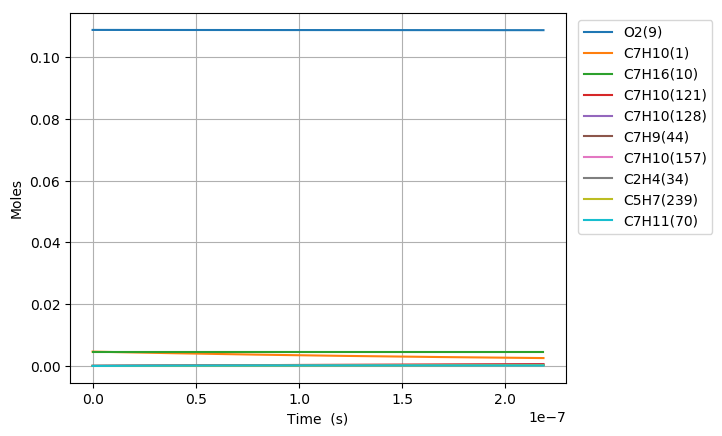

The file beside this chart, header and first rows:
Time (s), Volume (m^3), H(11), O(12), OH(13), H2(14), H2O(15), Ar(16), He(17), HO2(18), H2O2(19), N2, Ne, C7H10(1), CO(2), CO2(3), CH4(4), C2H2(5), C4H4(6), C5H6(7), C5H5(8), O2(9), C7H16(10), C7H10(60)
0.0, 0.002287, 0.0, 0.0, 0.0, 0.0, 0.0, 0.0, 0.0, 0.0, 0.0, 0.8803, 0.0, 0.00463, 0.0, 0.0, 0.0, 0.0, 0.0, 0.0, 0.0, 0.1088, 0.00463, 0.0
4.055900473468226e-20, 0.002287, 4.2868165268301909e-22, 3.9733759059446446e-35, 2.731766027031208e-35, 1.1878881124594954e-53, 2.9797150583500542e-47, 0.0, 0.0, 1.419654291615733e-22, 2.1622885343889656e-38, 0.8803, 0.0, 0.00463, 0.0, 0.0, 0.0, 0.0, 0.0, 0.0, 0.0, 0.1088, 0.00463, 2.7785169973652254e-17
1.1356521325711033e-19, 0.002287, 1.2003086275842917e-21, 1.9976374465059475e-34, 1.6499866804075261e-34, 1.7951366212150282e-52, 3.5375181762922822e-46, 0.0, 0.0, 3.9750322922978285e-22, 1.3060223570060559e-37, 0.8803, 0.0, 0.00463, 0.0, 0.0, 0.0, 0.0, 0.0, 0.0, 0.0, 0.1088, 0.00463, 7.7798475926206118e-17
2.595776303019665e-19, 0.002287, 2.7435625776741903e-21, 8.7386059303538244e-34, 7.9439756078168989e-34, 1.9311262953617367e-51, 3.4731565240894989e-45, 0.0, 0.0, 9.0857893967571302e-22, 6.2879362896359187e-37, 0.8803, 0.0, 0.00463, 0.0, 0.0, 0.0, 0.0, 0.0, 0.0, 0.0, 0.1088, 0.00463, 1.778250878312332e-16
5.516024643916788e-19, 0.002287, 5.8300704790034046e-21, 3.6382017991422205e-33, 3.4693428555801202e-33, 1.7750382020862492e-50, 3.0719676937689985e-44, 0.0, 0.0, 1.9307308018056174e-21, 2.746107710477372e-36, 0.8803, 0.0, 0.00463, 0.0, 0.0, 0.0, 0.0, 0.0, 0.0, 0.0, 0.1088, 0.00463, 3.7787831164096459e-16
1.1356521325711034e-18, 0.002287, 1.2003086286259492e-20, 1.4831474252923332e-32, 1.4483823486573844e-32, 1.5185832939122423e-49, 2.5821739792297317e-43, 0.0, 0.0, 3.975036291017597e-21, 1.1464465251773192e-35, 0.8803, 0.0, 0.00463, 0.0, 0.0, 0.0, 0.0, 0.0, 0.0, 0.0, 0.1088, 0.00463, 7.7798475925913635e-16
2.3037514689299527e-18, 0.002287, 2.4349117919162314e-20, 5.9876379360502337e-32, 5.9171144947193897e-32, 1.2555952595316554e-48, 2.1170222508203685e-42, 0.0, 0.0, 8.063654329250226e-21, 4.6836131433979306e-35, 0.8803, 0.0, 0.00463, 0.0, 0.0, 0.0, 0.0, 0.0, 0.0, 0.0, 0.1088, 0.00463, 1.5781976544903161e-15
4.639950141647651e-18, 0.002287, 4.9041181258530504e-20, 2.4059963064570387e-31, 2.3917922892732527e-31, 1.021031206008598e-47, 1.7144195139504055e-41, 0.0, 0.0, 1.6240918644949991e-20, 1.8931953688926345e-34, 0.8803, 0.0, 0.00463, 0.0, 0.0, 0.0, 0.0, 0.0, 0.0, 0.0, 0.1088, 0.00463, 3.1786234449320193e-15
9.312347487083047e-18, 0.002287, 9.8425308231517129e-20, 9.6457989965609192e-31, 9.6172916323804102e-31, 8.235018725002858e-47, 1.3799139823108904e-40, 0.0, 0.0, 3.2595560233286308e-20, 7.6124878970395437e-34, 0.8803, 0.0, 0.00463, 0.0, 0.0, 0.0, 0.0, 0.0, 0.0, 0.0, 0.1088, 0.00463, 6.3794750257327999e-15
1.865714217795384e-17, 0.002287, 1.9719356335449129e-19, 3.862675520715295e-30, 3.8569641141803872e-30, 6.6148665362062375e-46, 1.1072940746397769e-39, 0.0, 0.0, 6.5305295237696168e-20, 3.0529742592960715e-33, 0.8803, 0.0, 0.00463, 0.0, 0.0, 0.0, 0.0, 0.0, 0.0, 0.0, 0.1088, 0.00463, 1.2781178187003869e-14
3.734673155969543e-17, 0.002287, 3.9473007830844264e-19, 1.5459407233215286e-29, 1.5447974480701542e-29, 5.3027171036225737e-45, 8.8718273050260046e-39, 0.0, 0.0, 1.307265725573878e-19, 1.2228030625440109e-32, 0.8803, 0.0, 0.00463, 0.0, 0.0, 0.0, 0.0, 0.0, 0.0, 0.0, 0.1088, 0.00463, 2.5584584508224018e-14
7.472591032317859e-17, 0.002287, 7.8980312704835355e-19, 6.1855033645564448e-29, 6.1832158155111852e-29, 4.2466070198463416e-44, 7.1028564752089485e-38, 0.0, 0.0, 2.6157635643966757e-19, 4.8945665639866551e-32, 0.8803, 0.0, 0.00463, 0.0, 0.0, 0.0, 0.0, 0.0, 0.0, 0.0, 0.1088, 0.00463, 5.1191397145376382e-14
1.4948426785014492e-16, 0.002287, 1.5799492998561852e-18, 2.4745494726623932e-28, 2.4740918593197918e-28, 3.3992191256380147e-43, 5.6844441704240253e-37, 0.0, 0.0, 5.233048411712874e-19, 1.9585982947860784e-31, 0.8803, 0.0, 0.00463, 0.0, 0.0, 0.0, 0.0, 0.0, 0.0, 0.0, 0.1088, 0.00463, 1.0240502239852936e-13
2.990009829040776e-16, 0.002287, 3.1602419467837352e-18, 9.8988948846409746e-28, 9.8979795249846226e-28, 2.7204038073888051e-42, 4.5484194611021532e-36, 0.0, 0.0, 1.0468774784676866e-18, 7.8367417123836167e-31, 0.8803, 0.0, 0.00463, 0.0, 0.0, 0.0, 0.0, 0.0, 0.0, 0.0, 0.1088, 0.00463, 2.0483227282022851e-13
4.485176979580102e-16, 0.002287, 4.7405348950230324e-18, 2.1035588143910345e-27, 2.1034214993782252e-27, 8.0773534756788776e-42, 1.3006272313117374e-35, 0.0, 0.0, 1.5705657835625507e-18, 1.6655467982413432e-30, 0.8803, 0.0, 0.00463, 0.0, 0.0, 0.0, 0.0, 0.0, 0.0, 0.0, 0.1088, 0.00463, 3.0725952315732091e-13
5.980344130119429e-16, 0.002287, 6.3208281445739446e-18, 3.5884629958195896e-27, 3.5882798958717677e-27, 1.7602146483720653e-41, 2.7434737728516263e-35, 0.0, 0.0, 2.0943697564213215e-18, 2.8415499848561393e-30, 0.8803, 0.0, 0.00463, 0.0, 0.0, 0.0, 0.0, 0.0, 0.0, 0.0, 0.1088, 0.00463, 4.0968677340980677e-13
8.970678431198082e-16, 0.002287, 9.4814153508352625e-18, 7.4295370554135559e-27, 7.4292623672109957e-27, 5.1103642834858238e-41, 7.4934857138833613e-35, 0.0, 0.0, 3.1422491671920197e-18, 5.8840929680457136e-30, 0.8803, 0.0, 0.00463, 0.0, 0.0, 0.0, 0.0, 0.0, 0.0, 0.0, 0.1088, 0.00463, 6.1454127371621231e-13
1.1961012732276735e-15, 0.002287, 1.2642003665125747e-17, 1.263577467009141e-26, 1.2635408359754077e-26, 1.1177513483189737e-40, 1.5679134322156222e-34, 0.0, 0.0, 4.1905539292977528e-18, 1.0008871290707546e-29, 0.8803, 0.0, 0.00463, 0.0, 0.0, 0.0, 0.0, 0.0, 0.0, 0.0, 0.1088, 0.00463, 8.193957737114902e-13
1.4951347033355388e-15, 0.002287, 1.5802593166589447e-17, 1.9304687995413375e-26, 1.9304230016801885e-26, 2.0973672122958132e-40, 2.8543590584902249e-34, 0.0, 0.0, 5.2393144247462929e-18, 1.5293671905101961e-29, 0.8803, 0.0, 0.00463, 0.0, 0.0, 0.0, 0.0, 0.0, 0.0, 0.0, 0.1088, 0.00463, 1.0242502733734181e-12
2.0932015635512695e-15, 0.002287, 2.2123775805601844e-17, 3.7122421771534108e-26, 3.7121780248376413e-26, 5.7408475303145346e-40, 7.5364723912122716e-34, 0.0, 0.0, 7.3382312406308875e-18, 2.9419481363724762e-29, 0.8803, 0.0, 0.00463, 0.0, 0.0, 0.0, 0.0, 0.0, 0.0, 0.0, 0.1088, 0.00463, 1.4339592716762894e-12
2.691268423767e-15, 0.002287, 2.844496326634059e-17, 6.0880864010332838e-26, 6.0880038606696704e-26, 1.210620505595383e-39, 1.5625137924796236e-33, 0.0, 0.0, 9.4389990276961754e-18, 4.8264052358781326e-29, 0.8803, 0.0, 0.00463, 0.0, 0.0, 0.0, 0.0, 0.0, 0.0, 0.0, 0.1088, 0.00463, 1.8436682686252605e-12
3.887402144198462e-15, 0.002287, 4.1087352650920845e-17, 1.2621739282932561e-25, 1.2621619817102614e-25, 3.6953454233700971e-39, 4.6949538658634202e-33, 0.0, 0.0, 1.3646086723693666e-17, 1.0013136599935826e-28, 0.8803, 0.0, 0.00463, 0.0, 0.0, 0.0, 0.0, 0.0, 0.0, 0.0, 0.1088, 0.00463, 2.6630862584621122e-12
6.279669585061384e-15, 0.002287, 6.6372189271761386e-17, 3.2816862143097861e-25, 3.2816667916576531e-25, 1.6057744822407492e-38, 2.0185326973996015e-32, 0.0, 0.0, 2.2082470356863259e-17, 2.607316873368168e-28, 0.8803, 0.0, 0.00463, 0.0, 0.0, 0.0, 0.0, 0.0, 0.0, 0.0, 0.1088, 0.00463, 4.3019222218918288e-12
8.671937025924307e-15, 0.002287, 9.1657103027355202e-17, 6.2515705322748062e-25, 6.2515434709756383e-25, 4.165631044303466e-38, 5.2162062824931657e-32, 0.0, 0.0, 3.054846470865795e-17, 4.9735540925546921e-28, 0.8803, 0.0, 0.00463, 0.0, 0.0, 0.0, 0.0, 0.0, 0.0, 0.0, 0.1088, 0.00463, 5.9407581636633483e-12
1.106420446678723e-14, 0.002287, 1.1694209391698995e-16, 1.0171827169515875e-24, 1.0171792249566189e-24, 8.5207033963240398e-38, 1.0644845690028645e-31, 0.0, 0.0, 3.9044069568357194e-17, 8.1028474017104082e-28, 0.8803, 0.0, 0.00463, 0.0, 0.0, 0.0, 0.0, 0.0, 0.0, 0.0, 0.1088, 0.00463, 7.5795940837771815e-12
1.3456471907650152e-14, 0.002287, 1.422271619400716e-16, 1.504245815431267e-24, 1.5042415096370095e-24, 1.5160434121318612e-37, 1.8906182506141946e-31, 0.0, 0.0, 4.7569284772435755e-17, 1.1998115701768174e-27, 0.8803, 0.0, 0.00463, 0.0, 0.0, 0.0, 0.0, 0.0, 0.0, 0.0, 0.1088, 0.00463, 9.2184299822338163e-12
1.8241006789375998e-14, 0.002287, 1.9279752938459119e-16, 2.7634853267877256e-24, 2.7634792875937726e-24, 3.7121183696292328e-37, 4.6157717595579752e-31, 0.0, 0.0, 6.4708545689506732e-17, 2.209740896710508e-27, 0.8803, 0.0, 0.00463, 0.0, 0.0, 0.0, 0.0, 0.0, 0.0, 0.0, 0.1088, 0.00463, 1.2496101714177209e-11
2.3025541671101843e-14, 0.002287, 2.4336820535662407e-16, 4.402877764637388e-24, 4.4028698107238e-24, 7.4013101005380918e-37, 9.1796171384990781e-31, 0.0, 0.0, 8.1966246325121327e-17, 3.5294872160331483e-27, 0.8803, 0.0, 0.00463, 0.0, 0.0, 0.0, 0.0, 0.0, 0.0, 0.0, 0.1088, 0.00463, 1.5773773359497261e-11
2.7810076552827688e-14, 0.002287, 2.9393918985173275e-16, 6.4224254880792768e-24, 6.4224153880294935e-24, 1.3004517798023912e-36, 1.6090163980686826e-30, 0.0, 0.0, 9.9342385509986094e-17, 5.161520435721351e-27, 0.8803, 0.0, 0.00463, 0.0, 0.0, 0.0, 0.0, 0.0, 0.0, 0.0, 0.1088, 0.00463, 1.9051444918197843e-11
3.2594611434553533e-14, 0.002287, 3.4451048286559977e-16, 8.8221308993083609e-24, 8.8221183720317448e-24, 2.0943530158745089e-36, 2.5851137089118172e-30, 0.0, 0.0, 1.1683696211019185e-16, 7.1082926377336632e-27, 0.8803, 0.0, 0.00463, 0.0, 0.0, 0.0, 0.0, 0.0, 0.0, 0.0, 0.1088, 0.00463, 2.232911639028275e-11
4.2163681198005223e-14, 0.002287, 4.4565399443329892e-16, 1.4762024043417317e-23, 1.4762005627817191e-23, 4.5479221476567125e-36, 5.5857139304639577e-30, 0.0, 0.0, 1.5218142325954548e-16, 1.1955483814888446e-26, 0.8803, 0.0, 0.00463, 0.0, 0.0, 0.0, 0.0, 0.0, 0.0, 0.0, 0.1088, 0.00463, 2.8884459074619766e-11
5.0266198337809096e-14, 0.002287, 5.3129724804545282e-16, 2.0980504433121643e-23, 2.0980479717075519e-23, 7.7335394040081837e-36, 9.4594904891317388e-30, 0.0, 0.0, 1.8247939697625633e-16, 1.7065665296934359e-26, 0.8803, 0.0, 0.00463, 0.0, 0.0, 0.0, 0.0, 0.0, 0.0, 0.0, 0.1088, 0.00463, 3.4435131729155522e-11
5.836871547761296e-14, 0.002287, 6.1694138639605658e-16, 2.8289261395098185e-23, 2.8289228924856121e-23, 1.2154564997222487e-35, 1.4807456299157286e-29, 0.0, 0.0, 2.1311701997456276e-16, 2.311055198324242e-26, 0.8803, 0.0, 0.00463, 0.0, 0.0, 0.0, 0.0, 0.0, 0.0, 0.0, 0.1088, 0.00463, 3.9985804135336193e-11
6.647123261741683e-14, 0.002287, 7.0258640946545444e-16, 3.6688306177830777e-23, 3.6688264265525661e-23, 1.8020802636324313e-35, 2.1867020270225808e-29, 0.0, 0.0, 2.4409428702633863e-16, 3.010177401101909e-26, 0.8803, 0.0, 0.00463, 0.0, 0.0, 0.0, 0.0, 0.0, 0.0, 0.0, 0.1088, 0.00463, 4.5536476293178633e-11
7.45737497572207e-14, 0.002287, 7.8823231723420374e-16, 4.6177650032266897e-23, 4.6177596755883127e-23, 2.5545297018040729e-35, 3.0875623124399417e-29, 0.0, 0.0, 2.7541119294274834e-16, 3.8050984482118375e-26, 0.8803, 0.0, 0.00463, 0.0, 0.0, 0.0, 0.0, 0.0, 0.0, 0.0, 0.1088, 0.00463, 5.1087148202699449e-11
8.267626689702456e-14, 0.002287, 8.7387910968306318e-16, 5.6757304215648434e-23, 5.6757237418941389e-23, 3.4944290016506883e-35, 4.2070787292229318e-29, 0.0, 0.0, 3.0706773257215044e-16, 4.6969861322272478e-26, 0.8803, 0.0, 0.00463, 0.0, 0.0, 0.0, 0.0, 0.0, 0.0, 0.0, 0.1088, 0.00463, 5.6637819863914972e-11
9.888130117663231e-14, 0.002287, 1.045175348545078e-15, 8.1187588603156247e-23, 8.1187487360027972e-23, 6.0245267791927499e-35, 7.1971015861888398e-29, 0.0, 0.0, 3.7139969253416181e-16, 6.7763428055644994e-26, 0.8803, 0.0, 0.00463, 0.0, 0.0, 0.0, 0.0, 0.0, 0.0, 0.0, 0.1088, 0.00463, 6.773916244149426e-11
1.1508633545624004e-13, 0.002287, 1.2164751259015103e-15, 1.0997924942486897e-22, 1.0997910229893495e-22, 9.5715391729356271e-35, 1.134684267072581e-28, 0.0, 0.0, 4.3709012642428289e-16, 9.2576332129484916e-26, 0.8803, 0.0, 0.00463, 0.0, 0.0, 0.0, 0.0, 0.0, 0.0, 0.0, 0.1088, 0.00463, 7.8840504026042091e-11
1.3129136973584777e-13, 0.002287, 1.3877784416056695e-15, 1.4313237677166244e-22, 1.4313217045199823e-22, 1.4319830894587918e-34, 1.6846391820403706e-28, 0.0, 0.0, 5.0413899436256137e-16, 1.2150278547148658e-25, 0.8803, 0.0, 0.00463, 0.0, 0.0, 0.0, 0.0, 0.0, 0.0, 0.0, 0.1088, 0.00463, 8.9941844617679861e-11
1.474964040154555e-13, 0.002287, 1.5590852955139383e-15, 1.8064706071849111e-22, 1.8064678001974744e-22, 2.0458687262750021e-34, 2.3885827277354e-28, 0.0, 0.0, 5.7254625703654569e-16, 1.5463732278699612e-25, 0.8803, 0.0, 0.00463, 0.0, 0.0, 0.0, 0.0, 0.0, 0.0, 0.0, 0.1088, 0.00463, 1.0104318421652512e-10
1.6370143829506324e-13, 0.002287, 1.7303956874855972e-15, 2.225233913254753e-22, 2.2252301918797758e-22, 2.8182141429778328e-34, 3.2655217245974669e-28, 0.0, 0.0, 6.4231187566867848e-16, 1.9207479070570053e-25, 0.8803, 0.0, 0.00463, 0.0, 0.0, 0.0, 0.0, 0.0, 0.0, 0.0, 0.1088, 0.00463, 1.1214452282269186e-10
1.7990647257467097e-13, 0.002287, 1.9017096173828261e-15, 2.6876145865284072e-22, 2.6876097614250123e-22, 3.7689077332146344e-34, 4.3344638897909869e-28, 0.0, 0.0, 7.1343581201608026e-16, 2.3391036282300751e-25, 0.8803, 0.0, 0.00463, 0.0, 0.0, 0.0, 0.0, 0.0, 0.0, 0.0, 0.1088, 0.00463, 1.2324586043629065e-10
2.1231654113388644e-13, 0.002287, 2.244348090417605e-15, 3.7432316373930272e-22, 3.7432239618259754e-22, 6.2874476789400153e-34, 7.1243963925048443e-28, 0.0, 0.0, 8.5975848763232715e-16, 3.3115824918166089e-25, 0.8803, 0.0, 0.00463, 0.0, 0.0, 0.0, 0.0, 0.0, 0.0, 0.0, 0.1088, 0.00463, 1.4544853268620849e-10
2.3616119050448993e-13, 0.002287, 2.4964421906474556e-15, 4.6312724234226467e-22, 4.631262031946633e-22, 8.7464765548836025e-34, 9.804472289781417e-28, 0.0, 0.0, 9.7087948514915191e-16, 4.1462916743914547e-25, 0.8803, 0.0, 0.00463, 0.0, 0.0, 0.0, 0.0, 0.0, 0.0, 0.0, 0.1088, 0.00463, 1.6178342108012556e-10
2.600058398750934e-13, 0.002287, 2.748543949653477e-15, 5.6137587626995936e-22, 5.6137450638825009e-22, 1.1797548033509106e-33, 1.3084296761722418e-27, 0.0, 0.0, 1.0849410474962537e-15, 5.0855288892712575e-25, 0.8803, 0.0, 0.00463, 0.0, 0.0, 0.0, 0.0, 0.0, 0.0, 0.0, 0.1088, 0.00463, 1.7811830732599262e-10
2.838504892456969e-13, 0.002287, 3.0006533670476543e-15, 6.690693524007245e-22, 6.6906758666917454e-22, 1.5513063535586609e-33, 1.7024434998781204e-27, 0.0, 0.0, 1.2019430622580802e-15, 6.1323868372724362e-25, 0.8803, 0.0, 0.00463, 0.0, 0.0, 0.0, 0.0, 0.0, 0.0, 0.0, 0.1088, 0.00463, 1.9445319142410232e-10
3.076951386163004e-13, 0.002287, 3.2527704424541267e-15, 7.8620795759517991e-22, 7.8620572492540267e-22, 1.9967744336348438e-33, 2.1685453573717134e-27, 0.0, 0.0, 1.3218854192613342e-15, 7.2899737259000294e-25, 0.8803, 0.0, 0.00463, 0.0, 0.0, 0.0, 0.0, 0.0, 0.0, 0.0, 0.1088, 0.00463, 2.1078807337473404e-10
3.315397879869039e-13, 0.002287, 3.504895175508969e-15, 9.1279197870547245e-22, 9.1278920203617948e-22, 2.5238634147591866e-33, 2.7127921600800555e-27, 0.0, 0.0, 1.4447680105350261e-15, 8.5614133357907133e-25, 0.8803, 0.0, 0.00463, 0.0, 0.0, 0.0, 0.0, 0.0, 0.0, 0.0, 0.1088, 0.00463, 2.27122953178154e-10
3.5538443735750737e-13, 0.002287, 3.7570275658597494e-15, 1.0488217025678619e-21, 1.048818298864715e-21, 3.1405092979304472e-33, 3.3412409715022469e-27, 0.0, 0.0, 1.5705907302288296e-15, 9.9498449343174771e-25, 0.8803, 0.0, 0.00463, 0.0, 0.0, 0.0, 0.0, 0.0, 0.0, 0.0, 0.1088, 0.00463, 2.434578308346164e-10
3.7922908672811086e-13, 0.002287, 4.0091676131653494e-15, 1.1942974160066842e-21, 1.1942932962621027e-21, 3.8548799476493484e-33, 4.0599490547546644e-27, 0.0, 0.0, 1.6993534745798312e-15, 1.1458423310940411e-24, 0.8803, 0.0, 0.00463, 0.0, 0.0, 0.0, 0.0, 0.0, 0.0, 0.0, 0.1088, 0.00463, 2.5979270634436375e-10
4.0307373609871434e-13, 0.002287, 4.2613153170955266e-15, 1.3492194058343844e-21, 1.349214475067357e-21, 4.675375155341431e-33, 4.8749738648932183e-27, 0.0, 0.0, 1.8310561418318515e-15, 1.3090318776370256e-24, 0.8803, 0.0, 0.00463, 0.0, 0.0, 0.0, 0.0, 0.0, 0.0, 0.0, 0.1088, 0.00463, 2.7612757970762705e-10
4.2691838546931783e-13, 0.002287, 4.5134706773307221e-15, 1.5135879588514717e-21, 1.5135821161073764e-21, 5.6106266398983426e-33, 5.7923730450642395e-27, 0.0, 0.0, 1.9656986322009718e-15, 1.4848717160170549e-24, 0.8803, 0.0, 0.00463, 0.0, 0.0, 0.0, 0.0, 0.0, 0.0, 0.0, 0.1088, 0.00463, 2.9246245092462724e-10
4.507630348399213e-13, 0.002287, 4.7656336935616054e-15, 1.6874033618453427e-21, 1.6873965001957837e-21, 6.669498026689456e-33, 6.818204403041588e-27, 0.0, 0.0, 2.1032808477909216e-15, 1.6736819797198645e-24, 0.8803, 0.0, 0.00463, 0.0, 0.0, 0.0, 0.0, 0.0, 0.0, 0.0, 0.1088, 0.00463, 3.087973199955748e-10
4.746076842105248e-13, 0.002287, 5.0178043654890516e-15, 1.870665901592055e-21, 1.870657908134683e-21, 7.8610848698510367e-33, 7.9585259340208722e-27, 0.0, 0.0, 2.2438026925887991e-15, 1.8757843538781695e-24, 0.8803, 0.0, 0.00463, 0.0, 0.0, 0.0, 0.0, 0.0, 0.0, 0.0, 0.1088, 0.00463, 3.2513218692067038e-10
4.984523335811282e-13, 0.002287, 5.2699826928235635e-15, 2.0633758648556763e-21, 2.063366620714026e-21, 9.1947146576252751e-33, 9.2193958019338618e-27, 0.0, 0.0, 2.3872640723602471e-15, 2.0915020742240021e-24, 0.8803, 0.0, 0.00463, 0.0, 0.0, 0.0, 0.0, 0.0, 0.0, 0.0, 0.1088, 0.00463, 3.4146705170010607e-10
5.222969829517317e-13, 0.002287, 5.522168675285416e-15, 2.265533538391218e-21, 2.265522918714501e-21, 1.0679946852170876e-32, 1.060687238014245e-26, 0.0, 0.0, 2.5336648946748711e-15, 2.321159929177067e-24, 0.8803, 0.0, 0.00463, 0.0, 0.0, 0.0, 0.0, 0.0, 0.0, 0.0, 0.1088, 0.00463, 3.5780191433406413e-10
5.461416323223352e-13, 0.002287, 5.7743623126040257e-15, 2.4771392089431137e-21, 2.477127082906047e-21, 1.2326572876923288e-32, 1.2127014220379222e-26, 0.0, 0.0, 2.6830050687903637e-15, 2.565084258096808e-24, 0.8803, 0.0, 0.00463, 0.0, 0.0, 0.0, 0.0, 0.0, 0.0, 0.0, 0.1088, 0.00463, 3.7413677482271924e-10
5.699862816929387e-13, 0.002287, 6.0265636045177543e-15, 2.6981931632453553e-21, 2.6981793940479926e-21, 1.4144616109228537e-32, 1.3785880051249106e-26, 0.0, 0.0, 2.8352845056170736e-15, 2.8236029510503703e-24, 0.8803, 0.0, 0.00463, 0.0, 0.0, 0.0, 0.0, 0.0, 0.0, 0.0, 0.1088, 0.00463, 3.9047163316623777e-10
5.938309310635422e-13, 0.002287, 6.2787725507736521e-15, 2.9286956880220227e-21, 2.9286801328895759e-21, 1.6144331891420242e-32, 1.5589528780508152e-26, 0.0, 0.0, 2.9905031176712185e-15, 3.0970454488406464e-24, 0.8803, 0.0, 0.00463, 0.0, 0.0, 0.0, 0.0, 0.0, 0.0, 0.0, 0.1088, 0.00463, 4.0680648936477879e-10
6.176755804341457e-13, 0.002287, 6.5309891511274465e-15, 3.1686470699882924e-21, 3.168629580170946e-21, 1.8336207533525137e-32, 1.7544019508063243e-26, 0.0, 0.0, 3.1486608190717565e-15, 3.3857427435463877e-24, 0.8803, 0.0, 0.00463, 0.0, 0.0, 0.0, 0.0, 0.0, 0.0, 0.0, 0.1088, 0.00463, 4.2314134341849389e-10
... 429 more rows
